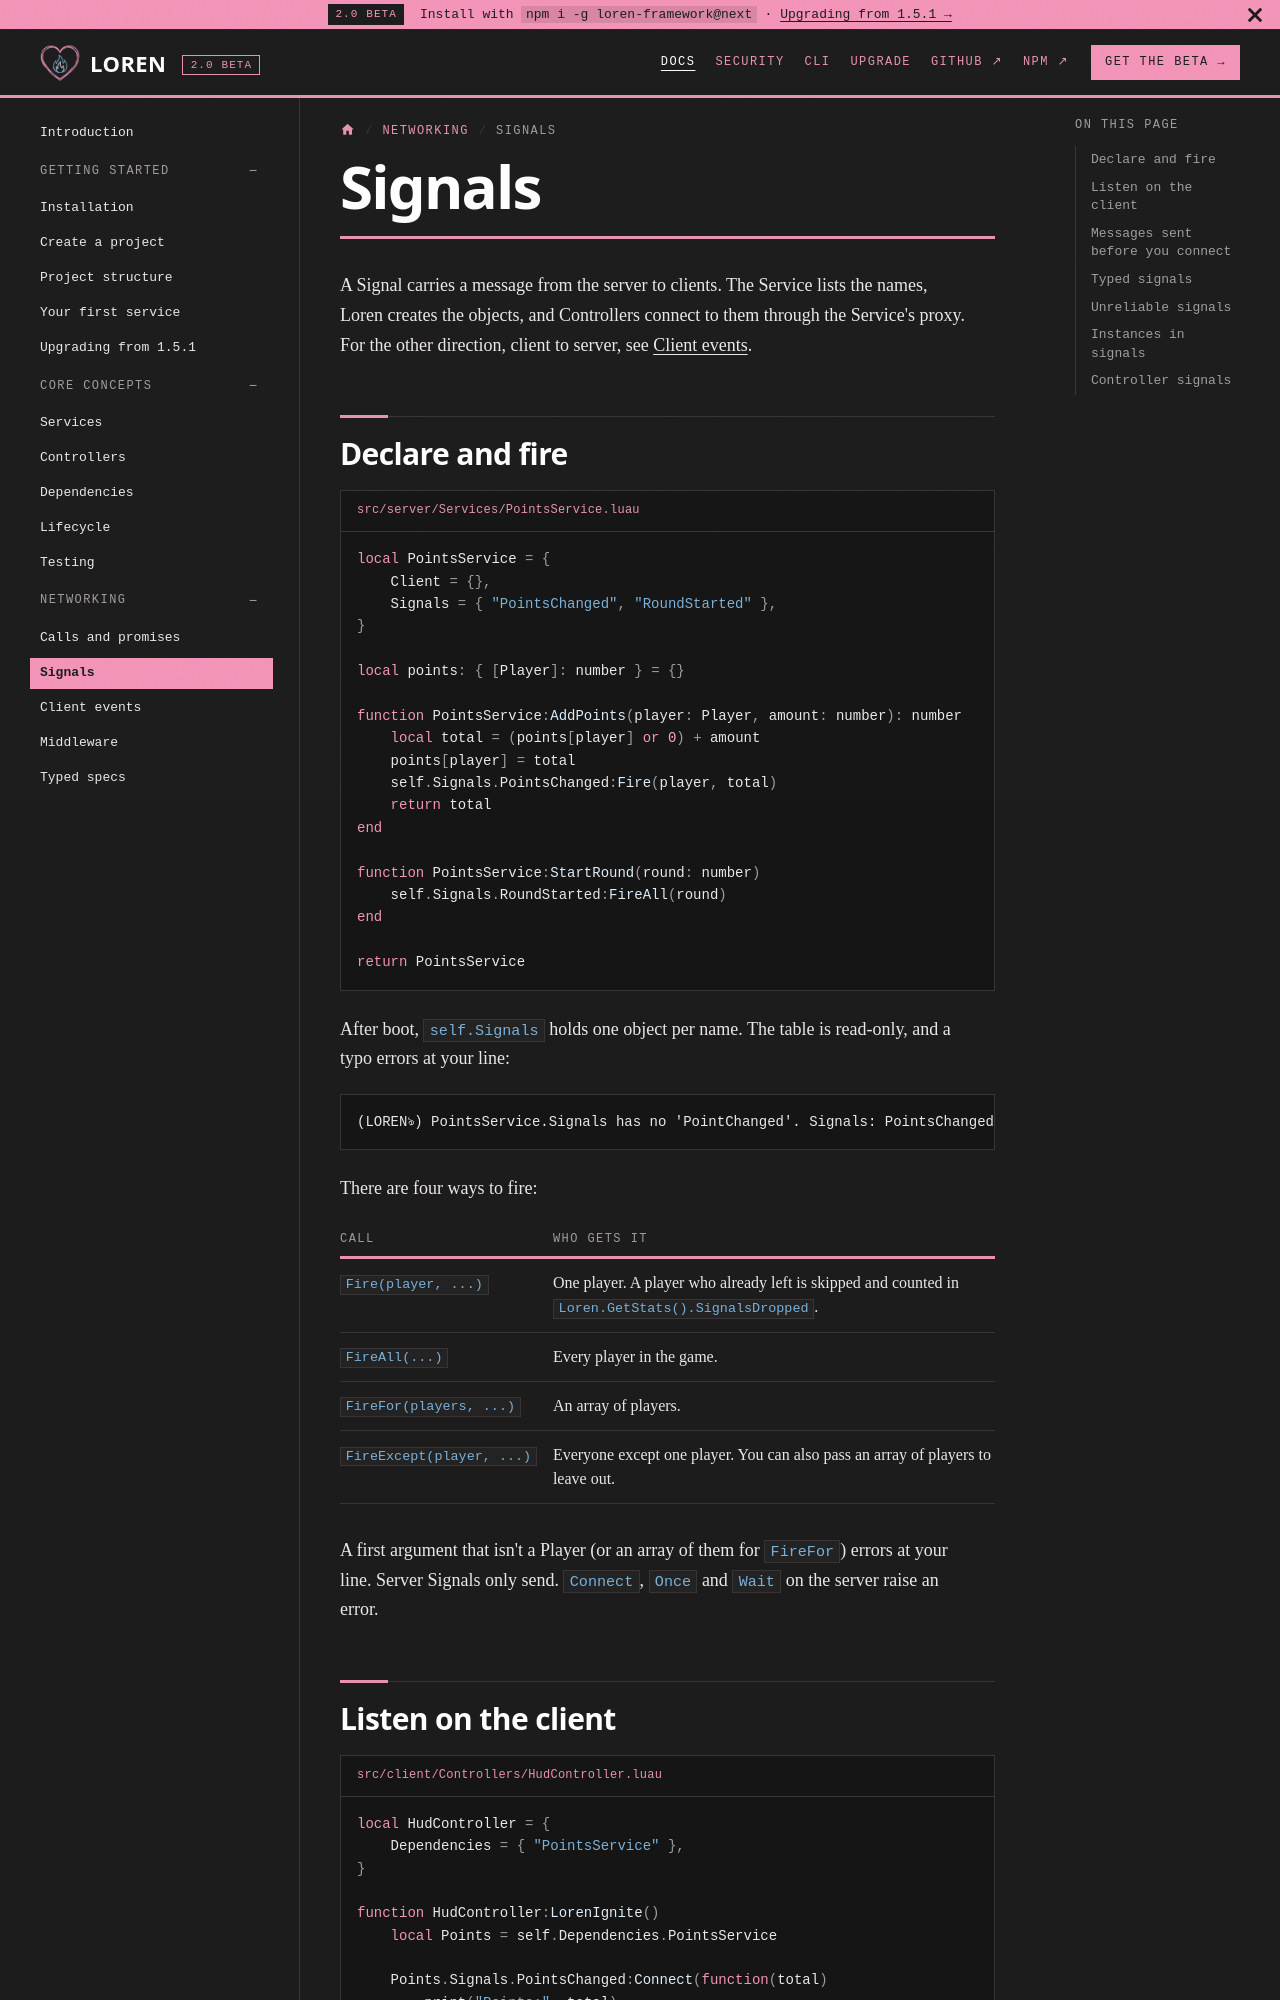

repository: fabideveloper/Loren-Framework · page: docs/networking/signals/index.html · generator: docusaurus

---
title: Signals
sidebar_label: Signals
sidebar_position: 2
description: How a Service sends messages to clients, and how Controllers listen for them.
---

A Signal carries a message from the server to clients. The Service lists the names, Loren creates the objects, and Controllers connect to them through the Service's proxy. For the other direction, client to server, see [Client events](./client-events.md).

## Declare and fire

```lua title="src/server/Services/PointsService.luau"
local PointsService = {
	Client = {},
	Signals = { "PointsChanged", "RoundStarted" },
}

local points: { [Player]: number } = {}

function PointsService:AddPoints(player: Player, amount: number): number
	local total = (points[player] or 0) + amount
	points[player] = total
	self.Signals.PointsChanged:Fire(player, total)
	return total
end

function PointsService:StartRound(round: number)
	self.Signals.RoundStarted:FireAll(round)
end

return PointsService
```

After boot, `self.Signals` holds one object per name. The table is read-only, and a typo errors at your line:

```text
(LORENঌ) PointsService.Signals has no 'PointChanged'. Signals: PointsChanged, RoundStarted
```

There are four ways to fire:

| Call | Who gets it |
| :--- | :--- |
| `Fire(player, ...)` | One player. A player who already left is skipped and counted in `Loren.GetStats().SignalsDropped`. |
| `FireAll(...)` | Every player in the game. |
| `FireFor(players, ...)` | An array of players. |
| `FireExcept(player, ...)` | Everyone except one player. You can also pass an array of players to leave out. |

A first argument that isn't a Player (or an array of them for `FireFor`) errors at your line. Server Signals only send. `Connect`, `Once` and `Wait` on the server raise an error.
